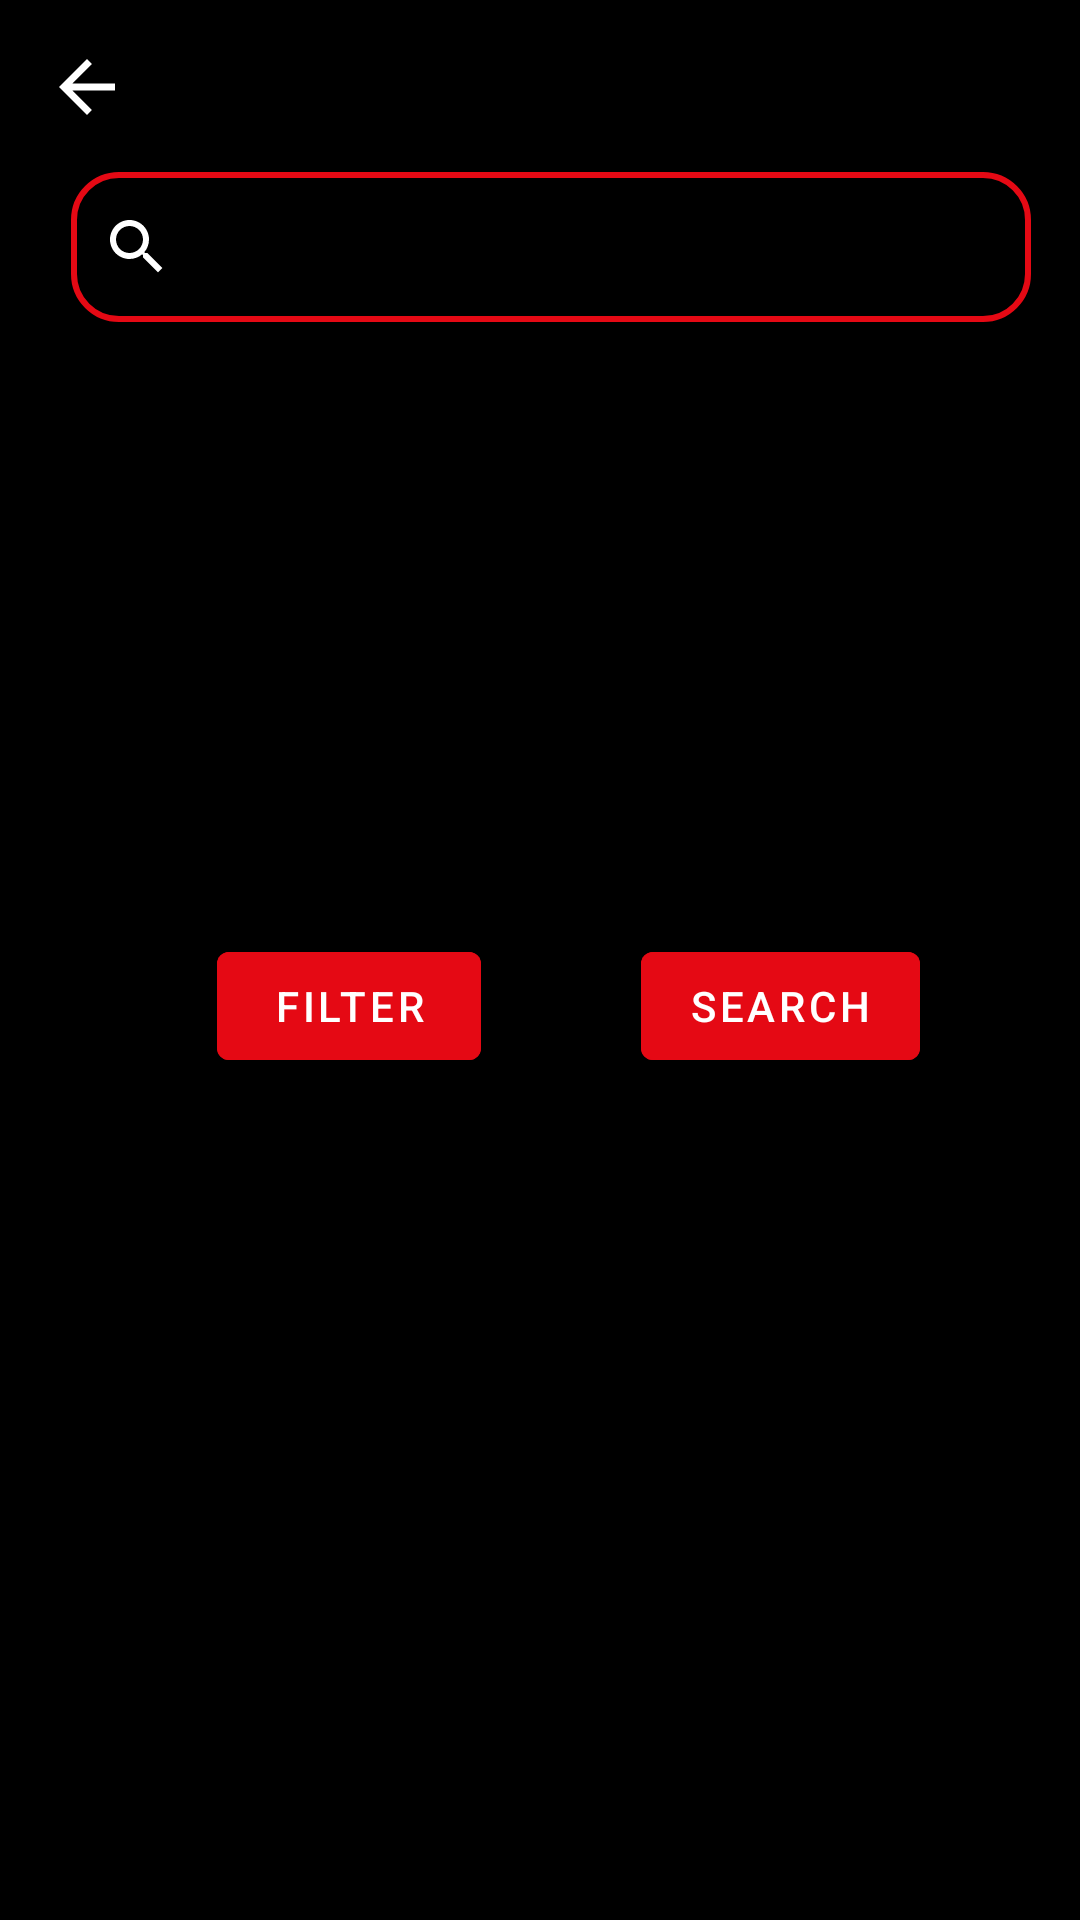

Layout XML and referenced resources for this Android screen:
<!-- AndroidManifest.xml: application theme Theme.DACS3 -->
<!-- res/layout/activity_search_fragment.xml -->
<?xml version="1.0" encoding="utf-8"?>
<androidx.constraintlayout.widget.ConstraintLayout xmlns:android="http://schemas.android.com/apk/res/android"
    xmlns:app="http://schemas.android.com/apk/res-auto"
    xmlns:tools="http://schemas.android.com/tools"
    android:layout_width="match_parent"
    android:layout_height="match_parent"
    android:background="@color/black"
    android:orientation="vertical"
    tools:context=".ui.Fragment.SearchFragmentActivity">

    <ScrollView
        android:id="@+id/scrollView2"
        android:layout_width="match_parent"
        android:layout_height="400dp"
        app:layout_constraintBottom_toBottomOf="parent"
        app:layout_constraintEnd_toEndOf="parent"
        app:layout_constraintHorizontal_bias="0.0"
        app:layout_constraintStart_toStartOf="parent"
        app:layout_constraintTop_toBottomOf="@+id/button2"
        app:layout_constraintVertical_bias="0.0">

        <androidx.recyclerview.widget.RecyclerView
            android:id="@+id/recyclerviewSearchList"
            android:layout_width="match_parent"
            android:layout_height="wrap_content" />
    </ScrollView>


    <TextView
        android:id="@+id/textView2"
        android:layout_width="wrap_content"
        android:layout_height="wrap_content"
        android:layout_margin="20dp"
        android:layout_marginTop="1dp"
        android:text=""
        android:textColor="@color/white"
        android:textSize="28dp"
        app:layout_constraintEnd_toEndOf="parent"
        app:layout_constraintHorizontal_bias="0.497"
        app:layout_constraintStart_toStartOf="parent"
        app:layout_constraintTop_toTopOf="parent" />

    <EditText
        android:id="@+id/search"
        android:layout_width="320dp"
        android:layout_height="50dp"
        android:layout_gravity="center"
        android:background="@drawable/custom_input"
        android:drawableStart="@drawable/ic_search"
        android:drawablePadding="10dp"
        android:hint="Tên phim"
        android:paddingStart="10dp"
        app:layout_constraintBottom_toBottomOf="parent"
        app:layout_constraintEnd_toEndOf="parent"
        app:layout_constraintHorizontal_bias="0.593"
        app:layout_constraintStart_toStartOf="parent"
        app:layout_constraintTop_toBottomOf="@+id/textView2"
        app:layout_constraintVertical_bias="0.0" />

    <LinearLayout
        android:id="@+id/linearLayout4"
        android:layout_width="340dp"
        android:layout_height="wrap_content"
        android:gravity="center"
        android:orientation="vertical"
        app:layout_constraintBottom_toBottomOf="parent"
        app:layout_constraintEnd_toEndOf="parent"
        app:layout_constraintHorizontal_bias="0.633"
        app:layout_constraintStart_toStartOf="parent"
        app:layout_constraintTop_toBottomOf="@+id/search"
        app:layout_constraintVertical_bias="0.0">

        <LinearLayout
            android:layout_width="match_parent"
            android:layout_height="wrap_content"
            android:gravity="center"
            android:orientation="horizontal">

            <com.google.android.material.textfield.TextInputLayout
                style="@style/Widget.MaterialComponents.TextInputLayout.OutlinedBox.ExposedDropdownMenu"
                android:layout_width="150dp"
                android:layout_height="60dp"
                android:layout_margin="4dp"
                app:layout_constraintBottom_toBottomOf="parent"
                app:layout_constraintEnd_toEndOf="parent"
                app:layout_constraintHorizontal_bias="0.174"
                app:layout_constraintStart_toStartOf="parent"
                app:layout_constraintTop_toTopOf="@+id/textView2"
                app:layout_constraintVertical_bias="0.363">

                <AutoCompleteTextView
                    android:id="@+id/typeFilm"
                    android:layout_width="match_parent"
                    android:layout_height="wrap_content"
                    android:hint="Loại"
                    android:inputType="none"
                    android:lines="1"
                    app:layout_constraintBottom_toBottomOf="parent"
                    app:layout_constraintTop_toBottomOf="@+id/search"
                    app:layout_constraintVertical_bias="0.492"
                    tools:layout_editor_absoluteX="0dp" />
            </com.google.android.material.textfield.TextInputLayout>

            <com.google.android.material.textfield.TextInputLayout
                style="@style/Widget.MaterialComponents.TextInputLayout.OutlinedBox.ExposedDropdownMenu"
                android:layout_width="150dp"
                android:layout_height="60dp"
                android:layout_margin="4dp"
                app:layout_constraintBottom_toBottomOf="parent"
                app:layout_constraintEnd_toEndOf="parent"
                app:layout_constraintHorizontal_bias="0.174"
                app:layout_constraintStart_toStartOf="parent"
                app:layout_constraintTop_toTopOf="@+id/textView2"
                app:layout_constraintVertical_bias="0.363">

                <AutoCompleteTextView
                    android:id="@+id/category"
                    android:layout_width="match_parent"
                    android:layout_height="wrap_content"
                    android:hint="Thể loại"
                    android:inputType="none"
                    android:lines="1"
                    app:layout_constraintBottom_toBottomOf="parent"
                    app:layout_constraintTop_toBottomOf="@+id/search"
                    app:layout_constraintVertical_bias="0.492"
                    tools:layout_editor_absoluteX="0dp" />
            </com.google.android.material.textfield.TextInputLayout>
        </LinearLayout>


        <LinearLayout
            android:layout_width="match_parent"
            android:layout_height="wrap_content"
            android:gravity="center"
            android:orientation="horizontal">

            <com.google.android.material.textfield.TextInputLayout
                style="@style/Widget.MaterialComponents.TextInputLayout.OutlinedBox.ExposedDropdownMenu"
                android:layout_width="150dp"
                android:layout_height="60dp"
                android:layout_margin="4dp"
                app:layout_constraintBottom_toBottomOf="parent"
                app:layout_constraintEnd_toEndOf="parent"
                app:layout_constraintHorizontal_bias="0.174"
                app:layout_constraintStart_toStartOf="parent"
                app:layout_constraintTop_toTopOf="@+id/textView2"
                app:layout_constraintVertical_bias="0.363">

                <AutoCompleteTextView
                    android:id="@+id/area"
                    android:layout_width="match_parent"
                    android:layout_height="wrap_content"
                    android:hint="quốc gia"
                    android:inputType="none"

                    android:lines="1"
                    app:layout_constraintBottom_toBottomOf="parent"
                    app:layout_constraintTop_toBottomOf="@+id/search"
                    app:layout_constraintVertical_bias="0.492"
                    tools:layout_editor_absoluteX="0dp" />
            </com.google.android.material.textfield.TextInputLayout>

            <com.google.android.material.textfield.TextInputLayout
                style="@style/Widget.MaterialComponents.TextInputLayout.OutlinedBox.ExposedDropdownMenu"
                android:layout_width="150dp"
                android:layout_height="60dp"
                android:layout_margin="4dp"
                app:layout_constraintBottom_toBottomOf="parent"
                app:layout_constraintEnd_toEndOf="parent"
                app:layout_constraintHorizontal_bias="0.174"
                app:layout_constraintStart_toStartOf="parent"
                app:layout_constraintTop_toTopOf="@+id/textView2"
                app:layout_constraintVertical_bias="0.363">

                <AutoCompleteTextView
                    android:id="@+id/year"
                    android:layout_width="match_parent"
                    android:layout_height="wrap_content"
                    android:hint="năm phát hành"
                    android:inputType="none"

                    android:lines="1"
                    app:layout_constraintBottom_toBottomOf="parent"
                    app:layout_constraintTop_toBottomOf="@+id/search"
                    app:layout_constraintVertical_bias="0.492"
                    tools:layout_editor_absoluteX="0dp" />
            </com.google.android.material.textfield.TextInputLayout>
        </LinearLayout>

        <com.google.android.material.textfield.TextInputLayout
            style="@style/Widget.MaterialComponents.TextInputLayout.OutlinedBox.ExposedDropdownMenu"
            android:layout_width="150dp"
            android:layout_height="60dp"

            app:layout_constraintBottom_toBottomOf="parent"
            app:layout_constraintEnd_toEndOf="parent"
            app:layout_constraintHorizontal_bias="0.174"
            app:layout_constraintStart_toStartOf="parent"
            app:layout_constraintTop_toTopOf="@+id/textView2"
            app:layout_constraintVertical_bias="0.363">

            <AutoCompleteTextView
                android:id="@+id/status"
                android:layout_width="match_parent"
                android:layout_height="wrap_content"
                android:hint="Trạng thái"
                android:inputType="none"
                android:lines="1"
                app:layout_constraintBottom_toBottomOf="parent"
                app:layout_constraintTop_toBottomOf="@+id/search"
                app:layout_constraintVertical_bias="0.492"
                tools:layout_editor_absoluteX="0dp" />
        </com.google.android.material.textfield.TextInputLayout>
    </LinearLayout>

    <ImageView
        android:id="@+id/back"
        android:layout_width="wrap_content"
        android:layout_height="wrap_content"
        android:layout_margin="15dp"
        android:src="@drawable/ic_back_24"
        app:layout_constraintBottom_toBottomOf="@+id/textView2"
        app:layout_constraintEnd_toStartOf="@+id/textView2"
        app:layout_constraintHorizontal_bias="0.0"
        app:layout_constraintStart_toStartOf="parent"
        app:layout_constraintTop_toTopOf="parent"
        app:layout_constraintVertical_bias="0.0" />

    <Button
        android:id="@+id/button2"
        android:layout_width="wrap_content"
        android:layout_height="wrap_content"
        android:layout_marginTop="8dp"
        android:backgroundTint="@color/redPrimary"
        android:text="Filter"
        android:textColor="@color/white"
        app:layout_constraintEnd_toEndOf="parent"
        app:layout_constraintHorizontal_bias="0.266"
        app:layout_constraintStart_toStartOf="parent"
        app:layout_constraintTop_toBottomOf="@+id/linearLayout4" />

    <Button
        android:id="@+id/button3"
        android:layout_width="wrap_content"
        android:layout_height="wrap_content"
        android:textColor="@color/white"
        android:text="Search"
        android:backgroundTint="@color/redPrimary"
        app:layout_constraintBottom_toTopOf="@+id/scrollView2"
        app:layout_constraintEnd_toEndOf="parent"
        app:layout_constraintStart_toEndOf="@+id/button2" />


</androidx.constraintlayout.widget.ConstraintLayout>
<!-- resources referenced by this layout -->
<resources>
  <color name="black">#000000</color>
  <color name="redPrimary">#E50914</color>
  <color name="white">#FFFFFFFF</color>
  <!-- drawable custom_input (drawable) -->
  <?xml version="1.0" encoding="utf-8"?>
  <selector xmlns:android="http://schemas.android.com/apk/res/android">
      <item android:state_enabled="true" android:state_focused="true">
          <shape android:shape="rectangle">
              <solid android:color="@color/black"/>
              <corners android:radius="15dp"/>
              <stroke android:color="@color/redPrimary" android:width="2dp"/>
          </shape>
      </item>
  
      <item android:state_enabled="true" >
          <shape android:shape="rectangle">
              <solid android:color="@color/black"/>
              <corners android:radius="15dp"/>
              <stroke android:color="@color/redPrimary" android:width="2dp"/>
          </shape>
      </item>
  </selector>
  <!-- drawable ic_back_24 (drawable) -->
  <vector xmlns:android="http://schemas.android.com/apk/res/android"
      android:width="28dp"
      android:height="28dp"
      android:viewportWidth="24"
      android:viewportHeight="24"
      android:tint="@color/white"
      android:autoMirrored="true">
    <path
        android:fillColor="@android:color/white"
        android:pathData="M20,11H7.83l5.59,-5.59L12,4l-8,8 8,8 1.41,-1.41L7.83,13H20v-2z"/>
  </vector>
  <!-- drawable ic_search (drawable) -->
  <vector xmlns:android="http://schemas.android.com/apk/res/android"
      android:width="24dp"
      android:height="24dp"
      android:viewportWidth="24"
      android:viewportHeight="24"
      android:tint="@color/white">
    <path
        android:fillColor="@color/black_500"
        android:pathData="M15.5,14h-0.79l-0.28,-0.27C15.41,12.59 16,11.11 16,9.5 16,5.91 13.09,3 9.5,3S3,5.91 3,9.5 5.91,16 9.5,16c1.61,0 3.09,-0.59 4.23,-1.57l0.27,0.28v0.79l5,4.99L20.49,19l-4.99,-5zM9.5,14C7.01,14 5,11.99 5,9.5S7.01,5 9.5,5 14,7.01 14,9.5 11.99,14 9.5,14z"/>
  </vector>
  <style name="Theme.DACS3" parent="Theme.MaterialComponents.DayNight.NoActionBar">
          
          <item name="colorPrimary">@color/redPrimary</item>
          <item name="colorPrimaryVariant">@color/purple_700</item>
          <item name="colorOnPrimary">@color/white</item>
          
          <item name="colorSecondary">@color/teal_200</item>
          <item name="colorSecondaryVariant">@color/teal_700</item>
          <item name="colorOnSecondary">@color/black</item>
          
          <item name="android:statusBarColor" tools:targetApi="l">@color/redPrimary</item>
          
          <item name="android:windowAnimationStyle">@android:style/Animation.Dialog</item>
          <item name="colorAccent">@color/redPrimary</item>
          <item name="android:windowNoTitle">true</item>
          <item name="android:windowActionBar">false</item>
          <item name="android:windowFullscreen">true</item>
          <item name="android:windowContentOverlay">@null</item>
      </style>
  <color name="black_500">#525453</color>
  <color name="purple_700">#FF3700B3</color>
  <color name="teal_200">#FF03DAC5</color>
  <color name="teal_700">#FF018786</color>
</resources>
